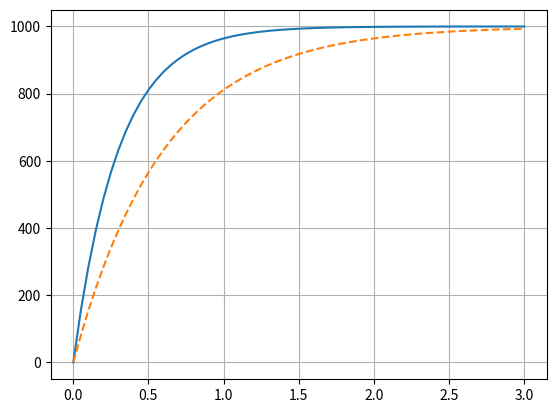

This chart was generated by the following Python code:
import numpy as np
import matplotlib.pyplot as plt

# M0 and T1 values
M0 = 1000
T1_1 = 0.3
T1_2 = 0.6

# Function


def funcT1(M0, T1, t):
    Mz = M0 * (1 - np.exp(-t/T1))
    return Mz


# t=0, 0.05, 0.1,... 3.0
t = np.arange(0, 3.05, 0.05)
Mz_1 = funcT1(M0, T1_1, t)
Mz_2 = funcT1(M0, T1_2, t)

# Plot result
plt.plot(t, Mz_1)
plt.plot(t, Mz_2, linestyle="dashed")
plt.grid()
plt.show()
